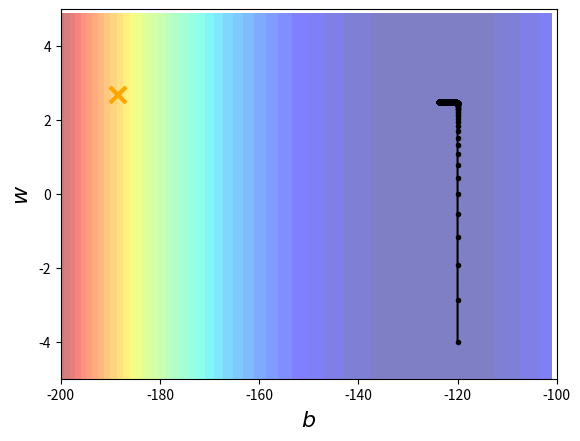

Write Python code to recreate this figure.
import numpy as np
from matplotlib import pyplot as plt

x_data = [338., 333., 328., 207., 226., 25., 179., 60., 208., 606.]
y_data = [640., 633., 619., 393., 428., 27., 193., 66., 226., 1591.]
# ydata = b + w * xdata

x = np.arange(-200, -100, 1)  # bias
y = np.arange(-5, 5, 0.1)  # weight

Z = np.zeros((len(x), len(y)))
X, Y = np.meshgrid(x, y)

for i in range(len(x)):
    for j in range(len(y)):
        b = x[i]
        w = y[i]
        Z[j][i] = 0
        for n in range(len(x_data)):
            Z[j][i] = Z[j][i] + (y_data[n] - b - w * x_data[n]) ** 2
        Z[j][i] = Z[j][i] / len(x_data)

# ydata = b + w * xdata
b = -120 # initial b
w = -4 # initial w
lr = 0.0000001 # learning rate
iteration = 100000

# Store initial values for plotting
b_history = [b]
w_history = [w]

# Iterations
for i in range(iteration):

    b_grad = 0.0
    w_grad = 0.0
    for n in range(len(x_data)):
        b_grad = b_grad - 2.0 * (y_data[n] - b - w * x_data[n]) * 1.0
        w_grad = w_grad - 2.0 * (y_data[n] - b - w * x_data[n]) * x_data[n]

    # Update parameters.
    b = b - lr * b_grad
    w = w - lr * w_grad

    # Store parameters for plotting
    b_history.append(b)
    w_history.append(w)

# plot the figure
plt.contourf(x, y, Z, 50, alpha=0.5, cmap=plt.get_cmap('jet'))
plt.plot([-188.4], [2.67], 'x', ms=12, markeredgewidth=3, color='orange')
plt.plot(b_history, w_history, 'o-', ms=3, lw=1.5, color='black')
plt.xlim(-200, -100)
plt.ylim(-5, 5)
plt.xlabel(r'$b$', fontsize=16)
plt.ylabel(r'$w$', fontsize=16)
plt.show()






